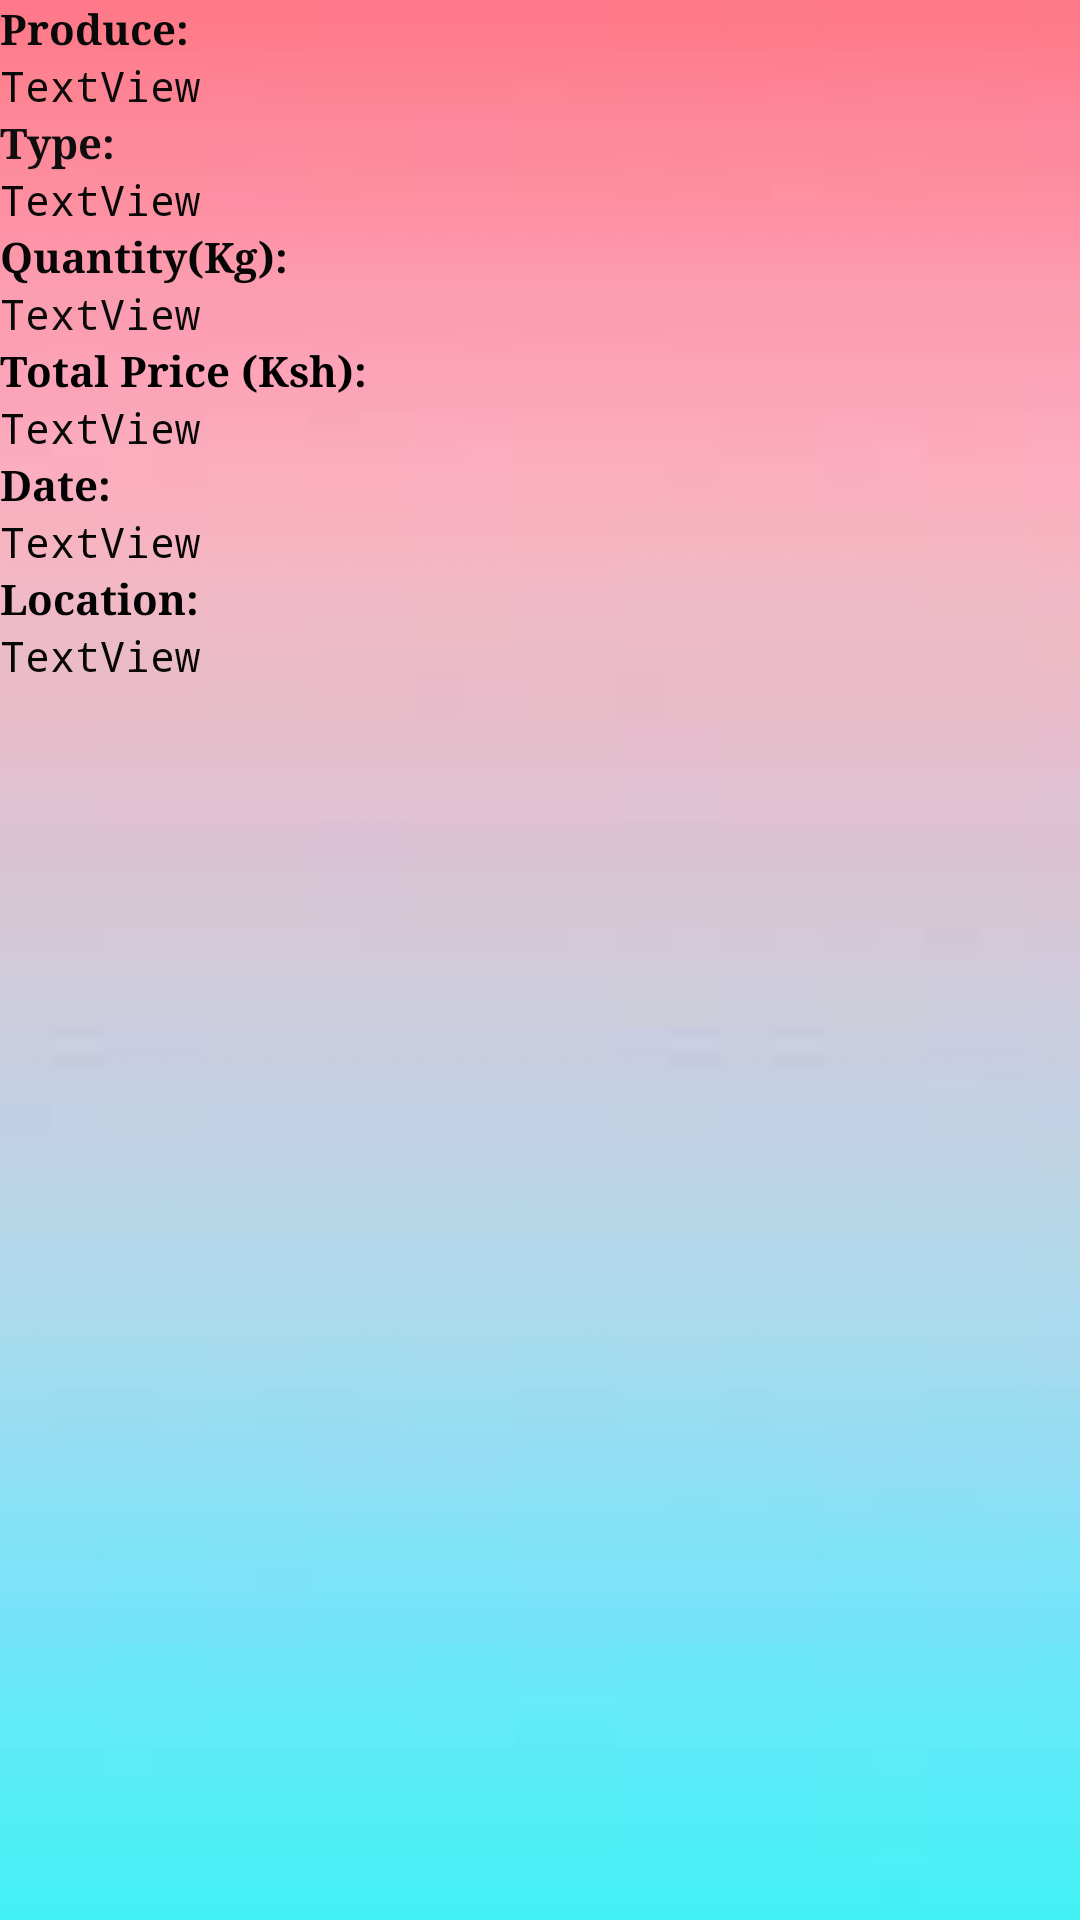

Android layout source for this screen:
<!-- AndroidManifest.xml: application theme AppTheme -->
<!-- res/layout/customerorder_layout.xml -->
<?xml version="1.0" encoding="utf-8"?>
<LinearLayout xmlns:android="http://schemas.android.com/apk/res/android"
    android:layout_width="match_parent"
    android:layout_height="match_parent"
    android:background="@drawable/backgound"
    android:orientation="vertical">

    <TextView
        android:id="@+id/textView8"
        android:layout_width="match_parent"
        android:layout_height="wrap_content"
        android:fontFamily="serif"
        android:text="Produce:"
        android:textColor="#090909"
        android:textStyle="bold" />

    <TextView
        android:id="@+id/coproduce"
        android:layout_width="match_parent"
        android:layout_height="wrap_content"
        android:fontFamily="monospace"
        android:text="TextView"
        android:textColor="#0A0A0A" />

    <TextView
        android:id="@+id/textView10"
        android:layout_width="match_parent"
        android:layout_height="wrap_content"
        android:fontFamily="serif"
        android:text="Type:"
        android:textColor="#0E0E0E"
        android:textStyle="bold" />

    <TextView
        android:id="@+id/cotype"
        android:layout_width="match_parent"
        android:layout_height="wrap_content"
        android:fontFamily="monospace"
        android:text="TextView"
        android:textColor="#070707" />

    <TextView
        android:id="@+id/textView12"
        android:layout_width="match_parent"
        android:layout_height="wrap_content"
        android:fontFamily="serif"
        android:text="Quantity(Kg):"
        android:textColor="#070707"
        android:textStyle="bold" />

    <TextView
        android:id="@+id/coquantity"
        android:layout_width="match_parent"
        android:layout_height="wrap_content"
        android:fontFamily="monospace"
        android:text="TextView"
        android:textColor="#0A0A0A" />

    <TextView
        android:id="@+id/textView14"
        android:layout_width="match_parent"
        android:layout_height="wrap_content"
        android:fontFamily="serif"
        android:text="Total Price (Ksh):"
        android:textColor="#000000"
        android:textStyle="bold" />

    <TextView
        android:id="@+id/cototalprice"
        android:layout_width="match_parent"
        android:layout_height="wrap_content"
        android:fontFamily="monospace"
        android:text="TextView"
        android:textColor="#070707" />

    <TextView
        android:id="@+id/textView16"
        android:layout_width="match_parent"
        android:layout_height="wrap_content"
        android:fontFamily="serif"
        android:text="Date:"
        android:textColor="#030303"
        android:textStyle="bold" />

    <TextView
        android:id="@+id/codate"
        android:layout_width="match_parent"
        android:layout_height="wrap_content"
        android:fontFamily="monospace"
        android:text="TextView"
        android:textColor="#050505" />

    <TextView
        android:id="@+id/textView18"
        android:layout_width="match_parent"
        android:layout_height="wrap_content"
        android:fontFamily="serif"
        android:text="Location:"
        android:textColor="#030303"
        android:textStyle="bold" />

    <TextView
        android:id="@+id/colocation"
        android:layout_width="match_parent"
        android:layout_height="wrap_content"
        android:fontFamily="monospace"
        android:text="TextView"
        android:textColor="#FA030303" />
</LinearLayout>
<!-- resources referenced by this layout -->
<resources>
  <!-- drawable backgound: jpg bitmap (drawable, 1068 bytes) -->
  <style name="AppTheme" parent="Theme.AppCompat.Light.NoActionBar">
          <item name="colorPrimary">@color/colorPrimary</item>
          <item name="colorPrimaryDark">@color/colorPrimaryDark</item>
          <item name="colorAccent">@color/colorAccent</item>
      </style>
  <color name="colorPrimary">#008577</color>
  <color name="colorPrimaryDark">#00574B</color>
  <color name="colorAccent">#D81B60</color>
</resources>
